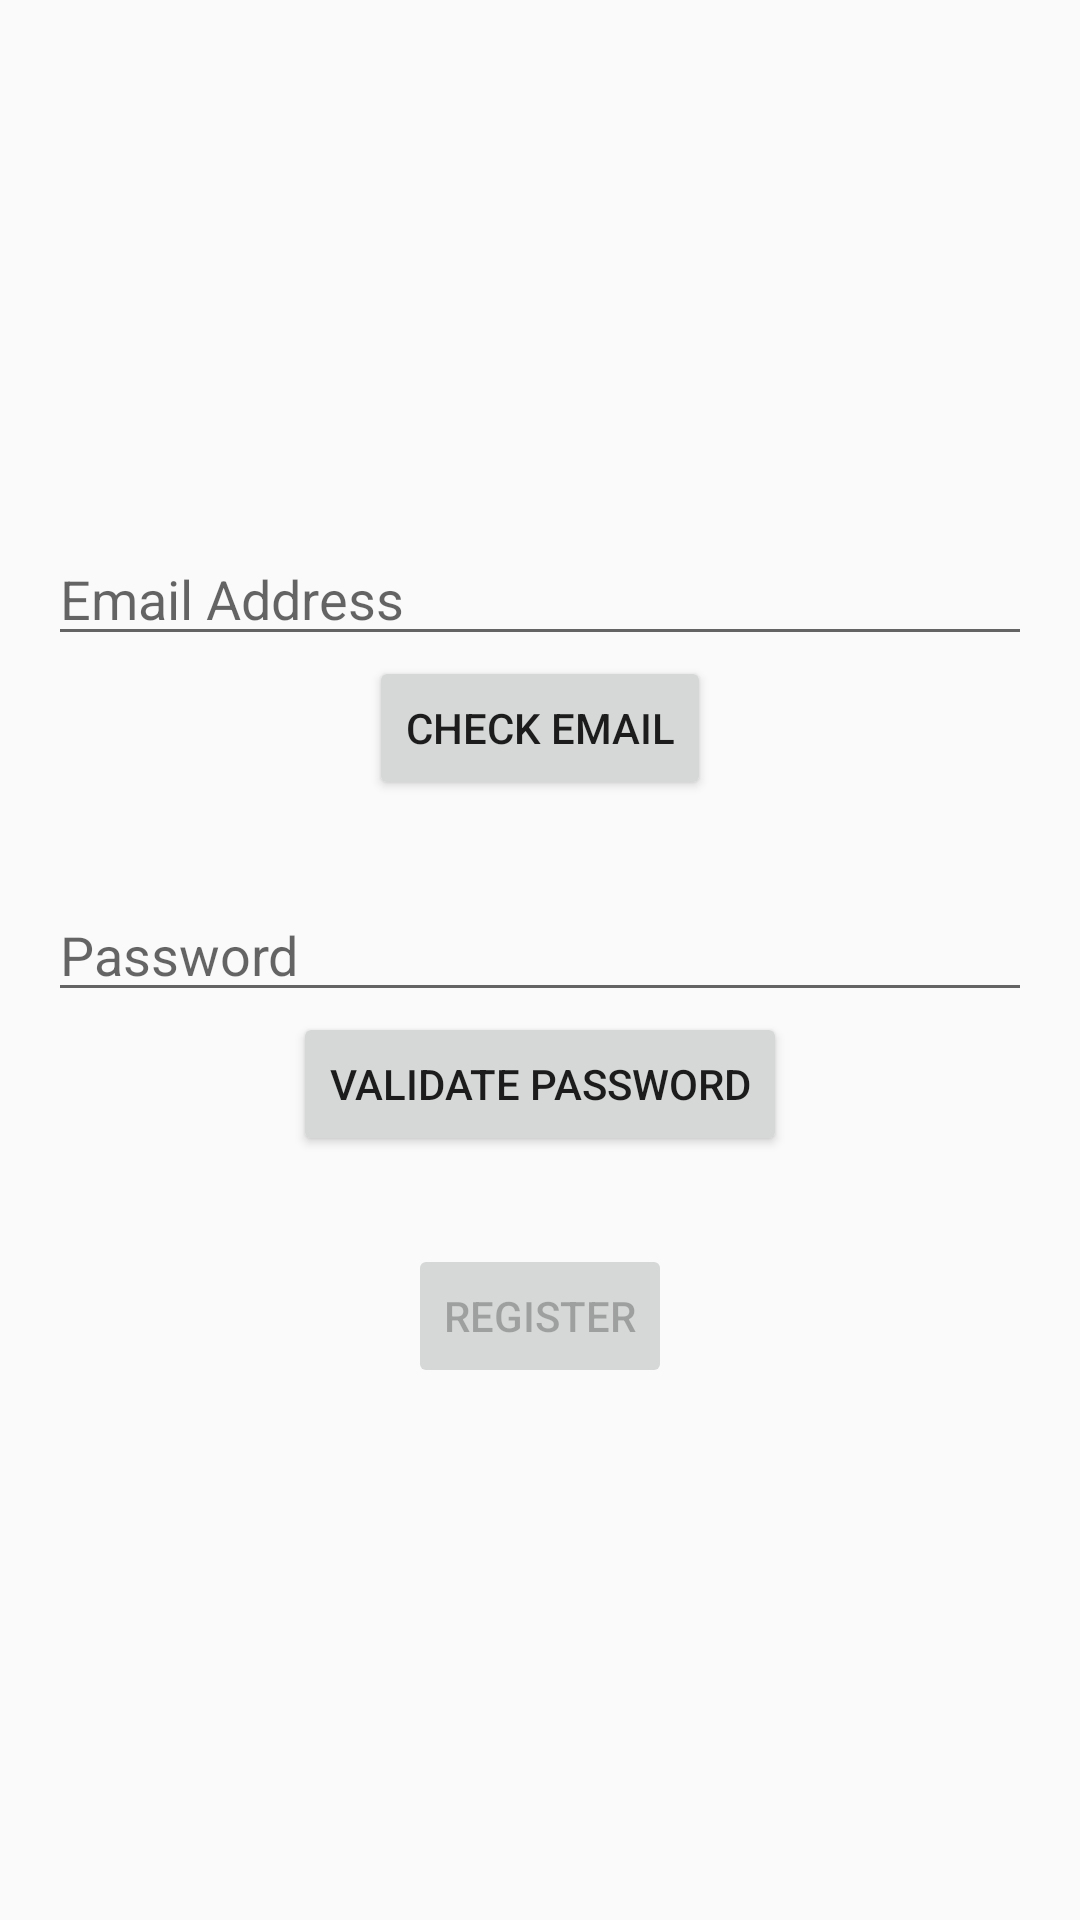

The Android layout XML behind this screen, and the referenced resources:
<!-- AndroidManifest.xml: activity theme AppTheme -->
<!-- res/layout/activity_main.xml -->
<?xml version="1.0" encoding="utf-8"?>
<LinearLayout xmlns:android="http://schemas.android.com/apk/res/android"
    xmlns:tools="http://schemas.android.com/tools"
    android:layout_width="match_parent"
    android:layout_height="match_parent"
    android:gravity="center"
    android:orientation="vertical"
    android:padding="16dp"
    tools:context=".MainActivity">

    <EditText
        android:id="@+id/emailEditText"
        android:layout_width="match_parent"
        android:layout_height="wrap_content"
        android:hint="Email Address" />

    <Button
        android:id="@+id/checkButton"
        android:layout_width="wrap_content"
        android:layout_height="wrap_content"
        android:text="Check Email" />

    <TextView
        android:id="@+id/validationTextView"
        android:layout_width="match_parent"
        android:layout_height="wrap_content"
        android:textAppearance="@style/TextAppearance.AppCompat.Large" />

    <EditText
        android:id="@+id/passwordEditText"
        android:layout_width="match_parent"
        android:layout_height="wrap_content"
        android:hint="Password" />

    <Button
        android:id="@+id/validatePasswordButton"
        android:layout_width="wrap_content"
        android:layout_height="wrap_content"
        android:text="Validate Password" />

    <TextView
        android:id="@+id/passwordValidationTextView"
        android:layout_width="match_parent"
        android:layout_height="wrap_content"
        android:textAppearance="@style/TextAppearance.AppCompat.Large" />

    <Button
        android:id="@+id/registerButton"
        android:layout_width="wrap_content"
        android:layout_height="wrap_content"
        android:text="Register"
        android:enabled="false" />

</LinearLayout>
<!-- resources referenced by this layout -->
<resources>
  <style name="AppTheme" parent="Theme.AppCompat.Light.DarkActionBar">
          
      </style>
</resources>
